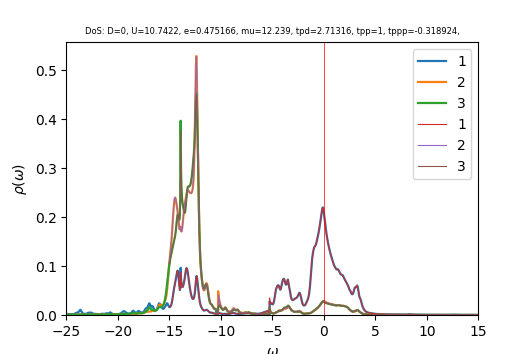

The data file committed next to this chart (first rows):
w	up_1	up_2	up_3	down_1	down_2	down_3	cumul_up_1	cumul_up_2	cumul_up_3	cumul_down_1	cumul_down_2	cumul_down_3	
-25	0.002037	0.0004616	0.0004367	0.0001561	3.87621e-05	3.88265e-05	0	0	0	0	0	0
-24.96	0.001947	0.0004485	0.0004363	0.000159	3.87894e-05	3.88309e-05	7.79527e-05	1.79562e-05	1.74705e-05	6.36571e-06	1.55313e-06	1.55479e-06
-24.92	0.001918	0.0004407	0.0004407	0.0001611	3.88343e-05	3.88597e-05	0.0001547	3.56e-05	3.51157e-05	1.28169e-05	3.10806e-06	3.11074e-06
-24.88	0.001913	0.0004359	0.0004488	0.0001575	3.88628e-05	3.88772e-05	0.0002313	5.30536e-05	5.30855e-05	1.9125e-05	4.66413e-06	4.66738e-06
-24.84	0.001929	0.0004334	0.000461	0.0001479	3.88685e-05	3.88758e-05	0.0003086	7.04061e-05	7.15425e-05	2.50464e-05	6.22042e-06	6.22397e-06
-24.8	0.001991	0.0004335	0.0004782	0.0001363	3.88724e-05	3.88755e-05	0.0003883	8.77642e-05	9.06888e-05	3.05021e-05	7.77687e-06	7.78055e-06
-24.76	0.002095	0.0004361	0.0004987	0.0001262	3.88928e-05	3.88934e-05	0.0004722	0.0001052	0.0001107	3.55534e-05	9.33414e-06	9.33784e-06
-24.72	0.00218	0.0004392	0.0005152	0.0001186	3.89339e-05	3.89311e-05	0.0005594	0.0001228	0.0001313	4.03012e-05	1.08931e-05	1.08966e-05
-24.68	0.002156	0.00044	0.000518	0.0001131	3.89923e-05	3.89825e-05	0.0006458	0.0001404	0.000152	4.48311e-05	1.24543e-05	1.24575e-05
-24.64	0.002008	0.0004378	0.0005055	0.0001093	3.90644e-05	3.90433e-05	0.0007262	0.000158	0.0001723	4.92075e-05	1.40184e-05	1.40208e-05
-24.6	0.001812	0.000435	0.0004867	0.0001068	3.91486e-05	3.91137e-05	0.0007987	0.0001754	0.0001918	5.34845e-05	1.5586e-05	1.55869e-05
-24.56	0.001643	0.0004337	0.0004698	0.0001056	3.92441e-05	3.9195e-05	0.0008645	0.0001927	0.0002106	5.7711e-05	1.71573e-05	1.71563e-05
-24.52	0.001529	0.0004346	0.000458	0.0001054	3.93507e-05	3.92869e-05	0.0009257	0.0002101	0.0002289	6.19305e-05	1.87329e-05	1.87293e-05
-24.48	0.001472	0.0004379	0.0004514	0.0001062	3.94681e-05	3.93891e-05	0.0009847	0.0002277	0.000247	6.61826e-05	2.03132e-05	2.03065e-05
-24.44	0.001465	0.0004436	0.0004492	0.000108	3.95968e-05	3.9501e-05	0.001043	0.0002454	0.000265	7.05049e-05	2.18987e-05	2.18881e-05
-24.4	0.001505	0.0004516	0.0004507	0.0001107	3.97379e-05	3.96229e-05	0.001104	0.0002635	0.000283	7.49366e-05	2.34898e-05	2.34746e-05
-24.36	0.001592	0.0004621	0.0004555	0.0001145	3.98937e-05	3.97557e-05	0.001167	0.000282	0.0003012	7.95205e-05	2.50871e-05	2.50664e-05
-24.32	0.001733	0.0004757	0.0004637	0.0001196	4.00674e-05	3.9901e-05	0.001237	0.0003011	0.0003198	8.43077e-05	2.66914e-05	2.66641e-05
-24.28	0.001937	0.0004931	0.0004756	0.0001262	4.02637e-05	4.00617e-05	0.001314	0.0003208	0.0003389	8.93615e-05	2.83036e-05	2.82681e-05
-24.24	0.002225	0.0005154	0.0004918	0.0001349	4.04896e-05	4.02414e-05	0.001403	0.0003415	0.0003586	9.47634e-05	2.99248e-05	2.98794e-05
-24.2	0.002617	0.0005441	0.0005134	0.0001463	4.07548e-05	4.04458e-05	0.001508	0.0003632	0.0003791	0.0001006	3.15566e-05	3.14988e-05
-24.16	0.003125	0.0005802	0.0005409	0.0001611	4.10726e-05	4.06818e-05	0.001633	0.0003865	0.0004008	0.0001071	3.32011e-05	3.31277e-05
-24.12	0.003716	0.0006229	0.0005727	0.0001802	4.146e-05	4.09575e-05	0.001782	0.0004114	0.0004237	0.0001143	3.48612e-05	3.47677e-05
-24.08	0.004269	0.0006678	0.0006036	0.0002043	4.19374e-05	4.12811e-05	0.001953	0.0004382	0.0004479	0.0001225	3.65404e-05	3.64206e-05
-24.04	0.004631	0.0007095	0.0006269	0.0002342	4.25298e-05	4.16633e-05	0.002138	0.0004666	0.000473	0.0001318	3.82433e-05	3.80888e-05
-24	0.0048	0.0007494	0.0006433	0.0002715	4.32623e-05	4.21214e-05	0.002331	0.0004966	0.0004987	0.0001427	3.99755e-05	3.97753e-05
-23.96	0.004947	0.0007955	0.0006613	0.0003166	4.41214e-05	4.26657e-05	0.002529	0.0005284	0.0005252	0.0001554	4.17421e-05	4.14837e-05
-23.92	0.005195	0.0008504	0.0006881	0.0003644	4.49815e-05	4.32697e-05	0.002737	0.0005625	0.0005527	0.00017	4.35432e-05	4.32162e-05
-23.88	0.005549	0.000909	0.0007264	0.0004041	4.56221e-05	4.38744e-05	0.002959	0.0005989	0.0005818	0.0001862	4.53699e-05	4.49729e-05
-23.84	0.006027	0.0009724	0.0007795	0.0004311	4.59623e-05	4.44741e-05	0.0032	0.0006378	0.000613	0.0002034	4.72102e-05	4.67537e-05
-23.8	0.006744	0.001056	0.0008541	0.0004524	4.61883e-05	4.51526e-05	0.00347	0.0006801	0.0006472	0.0002215	4.90596e-05	4.85616e-05
-23.76	0.007805	0.001173	0.0009544	0.0004735	4.65064e-05	4.59736e-05	0.003783	0.000727	0.0006855	0.0002405	5.09217e-05	5.04024e-05
-23.72	0.009122	0.001318	0.00107	0.0004921	4.69461e-05	4.68903e-05	0.004148	0.0007798	0.0007283	0.0002602	5.28015e-05	5.22798e-05
-23.68	0.01026	0.001446	0.001165	0.0005019	4.73453e-05	4.76915e-05	0.004559	0.0008377	0.000775	0.0002803	5.46972e-05	5.41894e-05
-23.64	0.01054	0.001485	0.001186	0.0004906	4.74082e-05	4.80098e-05	0.004981	0.0008972	0.0008224	0.0002999	5.65954e-05	5.61117e-05
-23.6	0.00968	0.001402	0.001119	0.0004496	4.69608e-05	4.76212e-05	0.005368	0.0009533	0.0008673	0.0003179	5.84757e-05	5.80185e-05
-23.56	0.008136	0.001243	0.001005	0.0003882	4.61475e-05	4.67189e-05	0.005694	0.001003	0.0009075	0.0003335	6.03234e-05	5.98891e-05
-23.52	0.006541	0.001076	0.0008905	0.0003246	4.5266e-05	4.56991e-05	0.005956	0.001046	0.0009432	0.0003465	6.21359e-05	6.17189e-05
-23.48	0.005221	0.0009375	0.0007977	0.0002708	4.45199e-05	4.4827e-05	0.006165	0.001084	0.0009751	0.0003573	6.39185e-05	6.35138e-05
-23.44	0.004231	0.0008338	0.0007295	0.0002294	4.39649e-05	4.41755e-05	0.006334	0.001117	0.001004	0.0003665	6.56788e-05	6.52826e-05
-23.4	0.003517	0.0007592	0.0006817	0.0001986	4.35787e-05	4.372e-05	0.006475	0.001147	0.001032	0.0003745	6.74237e-05	6.70331e-05
-23.36	0.003011	0.0007063	0.0006491	0.000176	4.33213e-05	4.34134e-05	0.006596	0.001176	0.001058	0.0003815	6.91583e-05	6.87714e-05
-23.32	0.00266	0.0006693	0.0006278	0.0001591	4.31572e-05	4.3214e-05	0.006702	0.001203	0.001083	0.0003879	7.08863e-05	7.05017e-05
-23.28	0.002424	0.0006438	0.000615	0.0001465	4.30603e-05	4.30912e-05	0.006799	0.001228	0.001107	0.0003937	7.26105e-05	7.22271e-05
-23.24	0.002282	0.0006272	0.0006089	0.0001369	4.30121e-05	4.30236e-05	0.006891	0.001253	0.001132	0.0003992	7.43327e-05	7.39497e-05
-23.2	0.002219	0.0006177	0.0006087	0.0001296	4.30001e-05	4.29963e-05	0.00698	0.001278	0.001156	0.0004044	7.60544e-05	7.56713e-05
-23.16	0.002235	0.0006144	0.0006141	0.0001241	4.30157e-05	4.29993e-05	0.007069	0.001303	0.001181	0.0004094	7.77768e-05	7.7393e-05
-23.12	0.002333	0.000617	0.0006253	0.0001199	4.30529e-05	4.30256e-05	0.007162	0.001327	0.001206	0.0004142	7.95006e-05	7.91157e-05
-23.08	0.002527	0.0006261	0.0006432	0.0001169	4.31077e-05	4.30705e-05	0.007264	0.001353	0.001231	0.0004189	8.12266e-05	8.08403e-05
-23.04	0.002839	0.0006422	0.0006693	0.0001148	4.31774e-05	4.31306e-05	0.007377	0.001378	0.001258	0.0004235	8.29555e-05	8.25672e-05
-23	0.003283	0.000666	0.0007045	0.0001137	4.32603e-05	4.32035e-05	0.007509	0.001405	0.001286	0.000428	8.46876e-05	8.42971e-05
-22.96	0.003833	0.0006958	0.0007481	0.0001132	4.33546e-05	4.32872e-05	0.007662	0.001433	0.001316	0.0004325	8.64235e-05	8.60303e-05
-22.92	0.004364	0.0007244	0.0007939	0.0001133	4.34583e-05	4.3379e-05	0.007837	0.001462	0.001348	0.0004371	8.81636e-05	8.77672e-05
-22.88	0.004667	0.0007405	0.0008319	0.0001134	4.35686e-05	4.34755e-05	0.008024	0.001491	0.001382	0.0004416	8.99081e-05	8.9508e-05
-22.84	0.004664	0.0007397	0.0008598	0.0001134	4.36853e-05	4.35755e-05	0.008211	0.001521	0.001416	0.0004462	9.16572e-05	9.12527e-05
-22.8	0.004531	0.0007317	0.0008903	0.0001136	4.38113e-05	4.36812e-05	0.008392	0.00155	0.001452	0.0004507	9.34114e-05	9.30017e-05
-22.76	0.004503	0.0007285	0.0009383	0.0001145	4.39514e-05	4.37957e-05	0.008572	0.00158	0.001489	0.0004553	9.51713e-05	9.47553e-05
-22.72	0.004675	0.0007353	0.001008	0.0001164	4.41102e-05	4.39215e-05	0.00876	0.001609	0.00153	0.0004599	9.69374e-05	9.65139e-05
-22.68	0.004958	0.0007488	0.001083	0.0001197	4.42928e-05	4.40607e-05	0.008958	0.001639	0.001573	0.0004647	9.87109e-05	9.82781e-05
-22.64	0.005096	0.000759	0.001128	0.0001247	4.45069e-05	4.42159e-05	0.009162	0.001669	0.001618	0.0004697	0.0001005	0.0001
... 940 more rows
